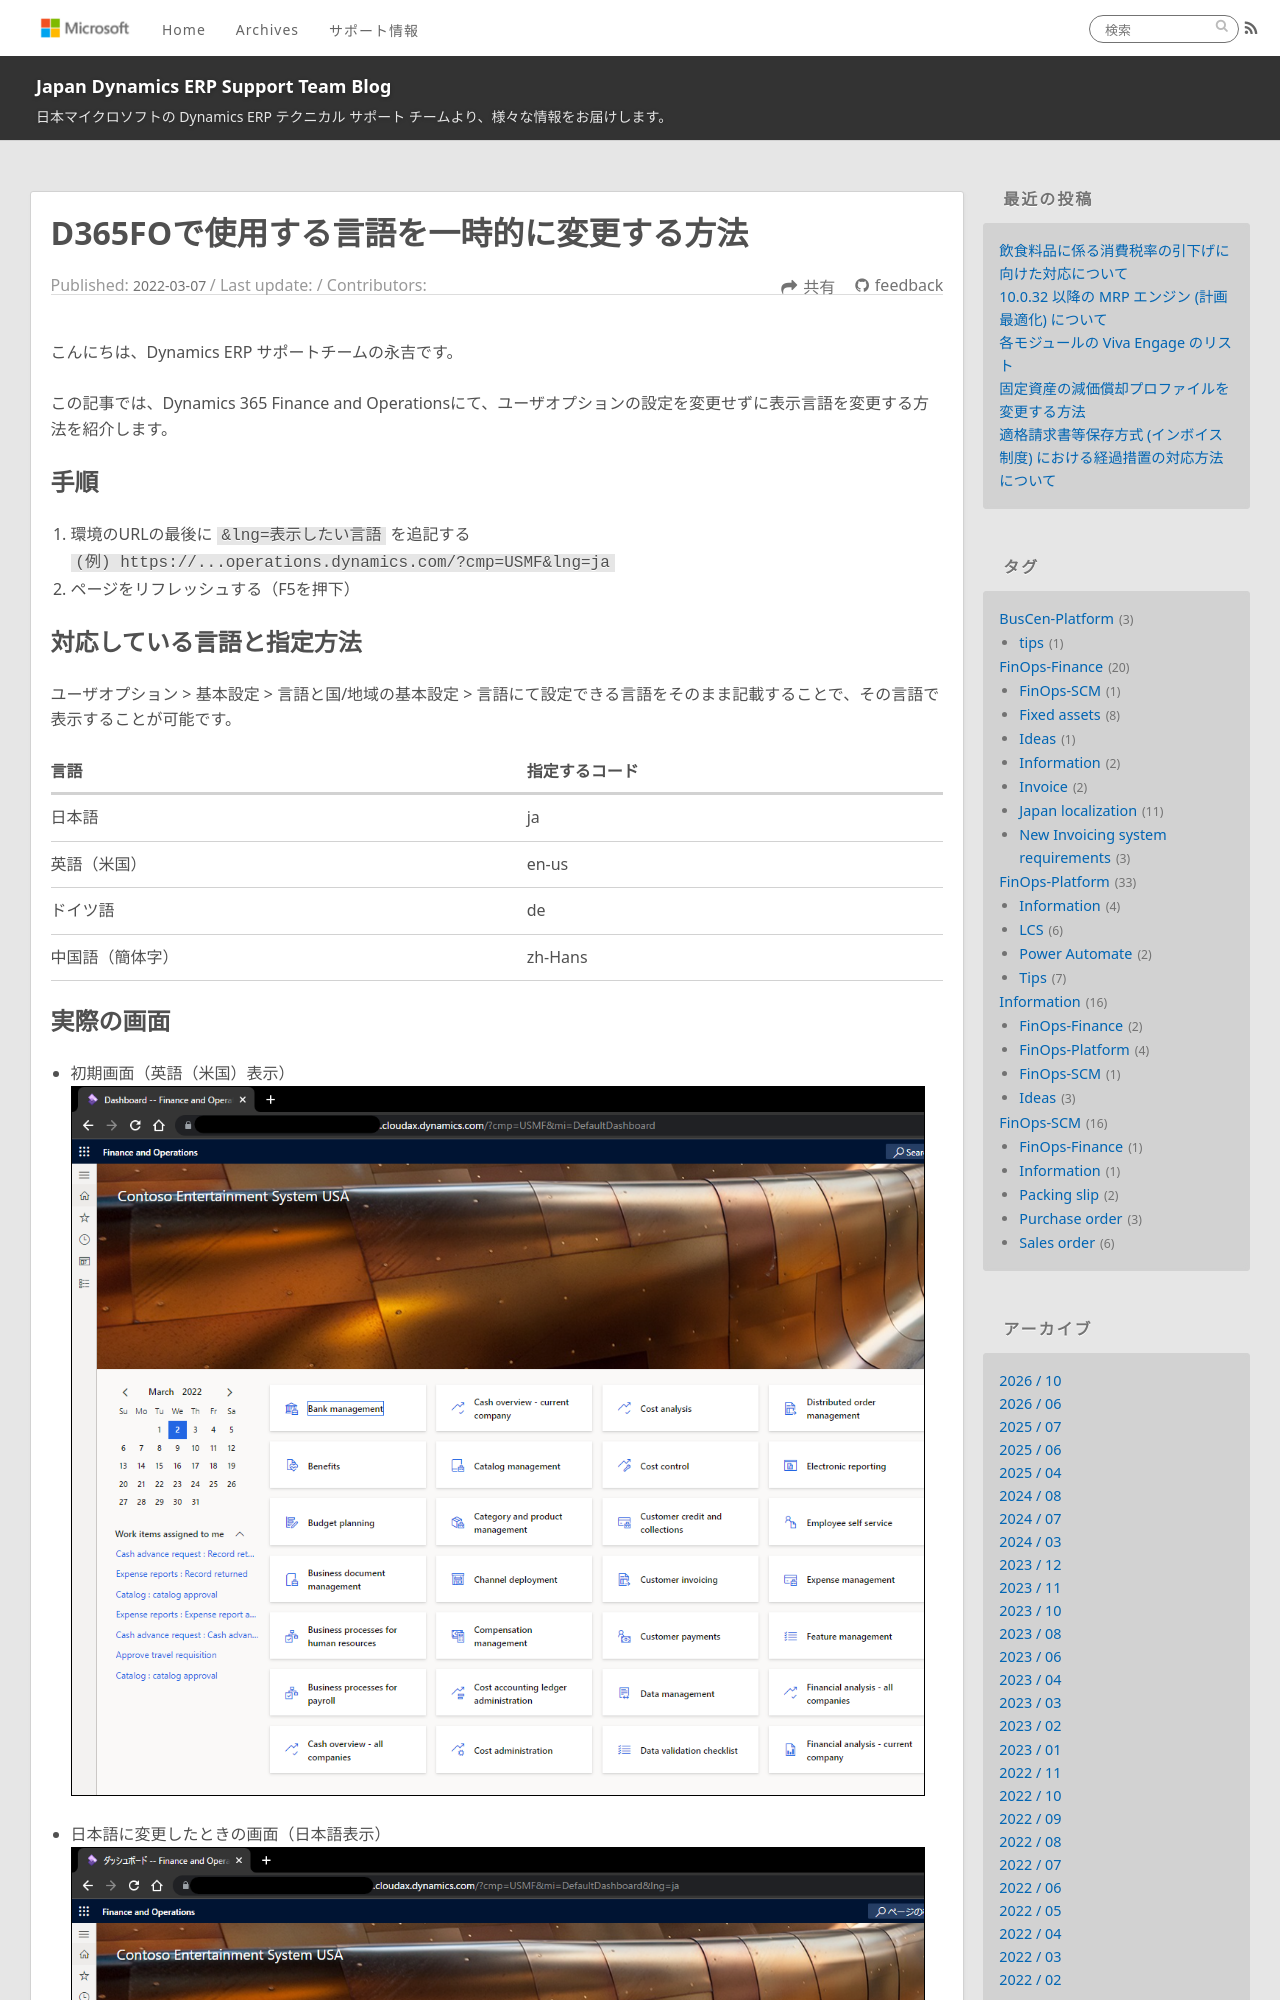

repository: jpd365erpsup/blog · page: FinOps-Platform/temporary-change-language-d365fo/index.html · generator: jekyll

---
title: D365FOで使用する言語を一時的に変更する方法
date: 2022-03-07
tags:
  - FinOps-Platform
  - Tips
disableDisclaimer: false
---

こんにちは、Dynamics ERP サポートチームの永吉です。

この記事では、Dynamics 365 Finance and Operationsにて、ユーザオプションの設定を変更せずに表示言語を変更する方法を紹介します。
<!-- more -->

## 手順
1. 環境のURLの最後に `&lng=表示したい言語` を追記する
` (例) https://...operations.dynamics.com/?cmp=USMF&lng=ja`
2. ページをリフレッシュする（F5を押下）
